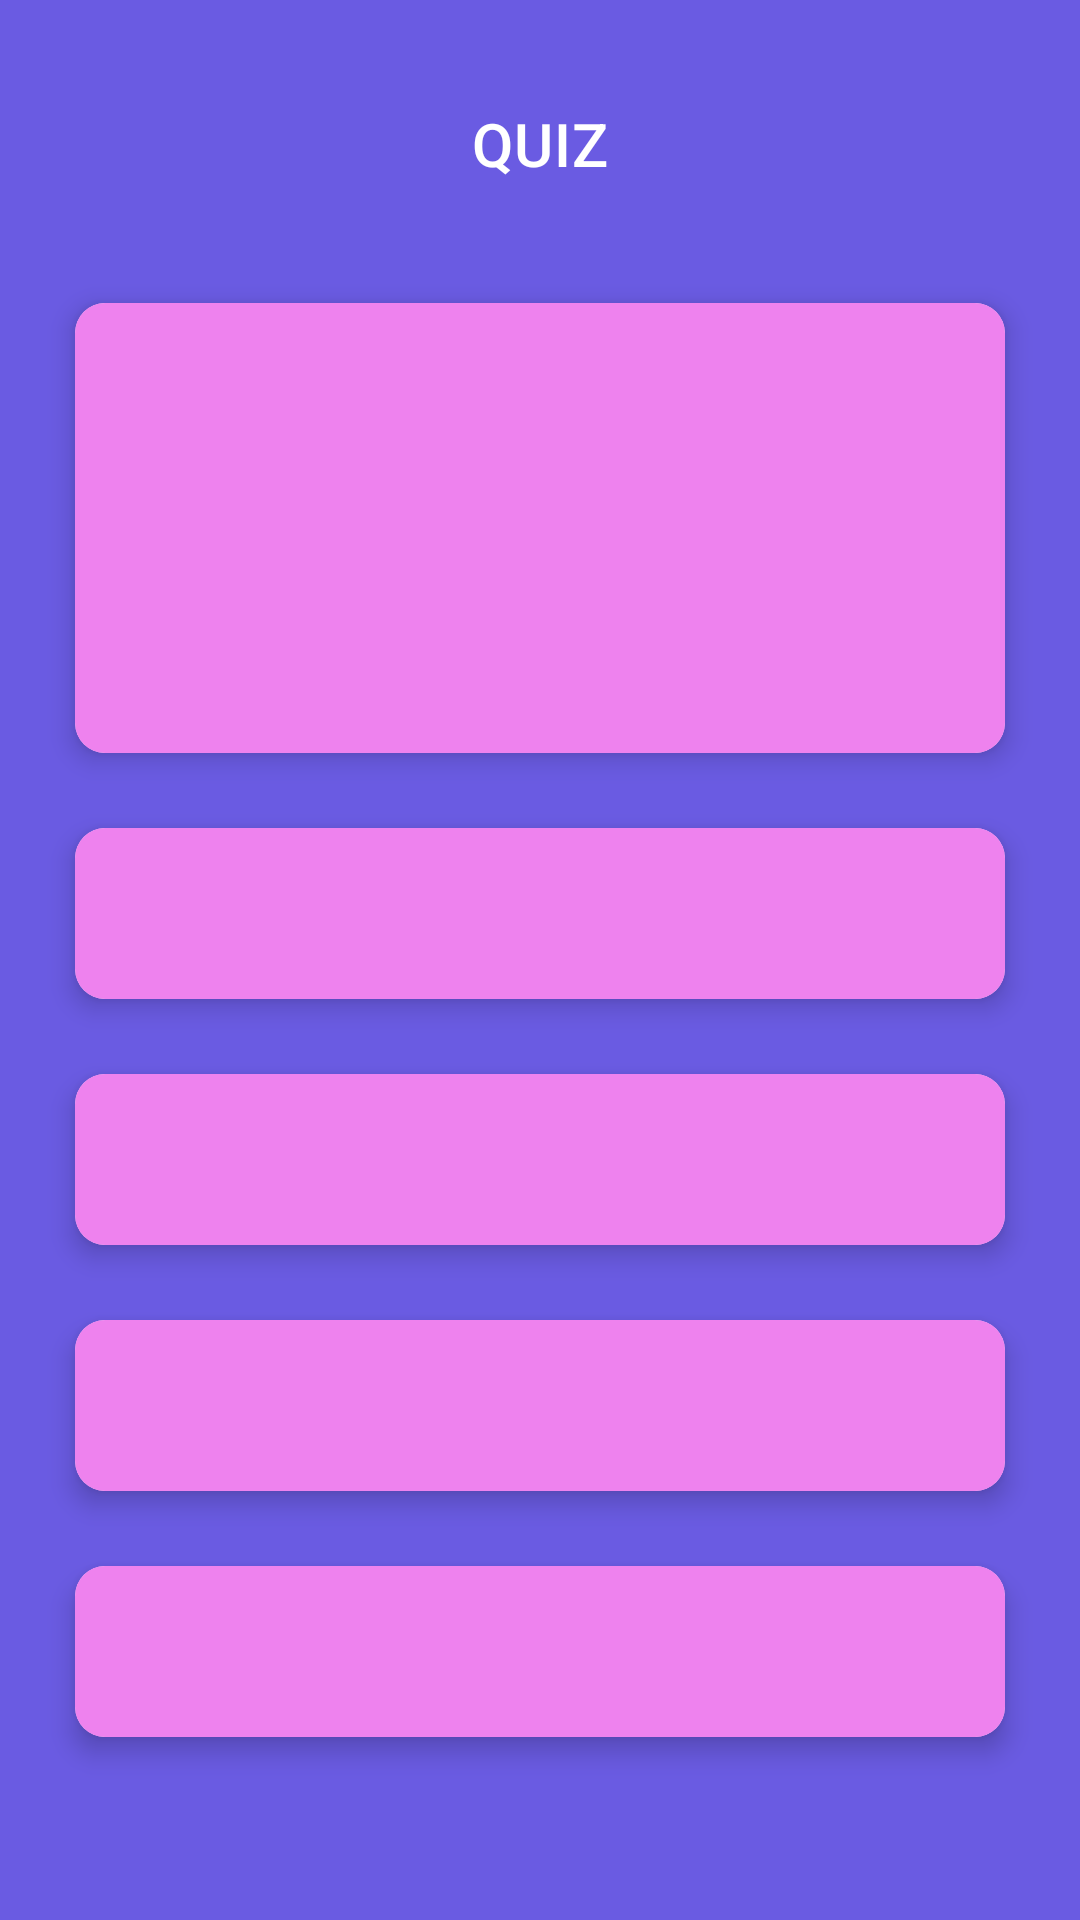

Reconstruct the res/layout file that produces this screen, plus the resources it refers to.
<!-- AndroidManifest.xml: application theme Theme.MaterialComponents.Light.NoActionBar -->
<!-- res/layout/activity_quiz.xml -->
<?xml version="1.0" encoding="utf-8"?>
<LinearLayout xmlns:android="http://schemas.android.com/apk/res/android"
    xmlns:app="http://schemas.android.com/apk/res-auto"
    xmlns:tools="http://schemas.android.com/tools"
    android:id="@+id/main"
    android:layout_width="match_parent"
    android:layout_height="match_parent"
    android:orientation="vertical"
    tools:context=".MommyQuiz"
    android:background="@color/backg">

    <com.google.android.material.appbar.AppBarLayout
        android:layout_marginTop="20dp"
        android:layout_marginBottom="20dp"
        android:id="@+id/appbar"
        android:layout_width="match_parent"
        android:layout_height="?attr/actionBarSize"
        android:gravity="center"
        android:background="@color/background"
        android:elevation="0dp"
        android:layout_gravity="center">

        <com.google.android.material.appbar.MaterialToolbar
            app:titleCentered="true"
            app:title="QUIZ"
            app:titleTextColor="@color/white"
            android:layout_width="match_parent"
            android:layout_height="match_parent">
        </com.google.android.material.appbar.MaterialToolbar>
    </com.google.android.material.appbar.AppBarLayout>

    <com.google.android.material.card.MaterialCardView
        style="@style/TestCard"
        android:layout_width="match_parent"
        android:layout_height="wrap_content">
        <LinearLayout
            android:layout_gravity="center"
            android:orientation="horizontal"
            android:layout_width="match_parent"
            android:layout_height="150dp"
            android:background="@color/card_background">
            <TextView
                android:textSize="20sp"
                android:textColor="@color/black"
                android:padding="25dp"
                android:gravity="center"
                android:id="@+id/quizText"
                android:layout_width="match_parent"
                android:layout_height="match_parent"/>
        </LinearLayout>
    </com.google.android.material.card.MaterialCardView>

    <com.google.android.material.card.MaterialCardView
        style="@style/TestCard"
        android:layout_width="match_parent"
        android:layout_height="wrap_content"
        android:layout_marginTop="20dp">
        <LinearLayout
            android:layout_gravity="center"
            android:layout_width="match_parent"
            android:layout_height="wrap_content"
            android:background="@color/card_background">
            <TextView
                android:textSize="20sp"
                android:textColor="@color/black"
                android:padding="15dp"
                android:gravity="center"
                android:id="@+id/aanswer"
                android:layout_width="match_parent"
                android:layout_height="match_parent"/>
        </LinearLayout>
    </com.google.android.material.card.MaterialCardView>

    <com.google.android.material.card.MaterialCardView
        style="@style/TestCard"
        android:layout_marginTop="20dp"
        android:layout_width="match_parent"
        android:layout_height="wrap_content">
        <LinearLayout
            android:layout_gravity="center"
            android:layout_width="match_parent"
            android:layout_height="wrap_content"
            android:background="@color/card_background">
            <TextView
                android:textSize="20sp"
                android:textColor="@color/black"
                android:padding="15dp"
                android:gravity="center"
                android:id="@+id/banswer"
                android:layout_width="match_parent"
                android:layout_height="match_parent"/>
        </LinearLayout>
    </com.google.android.material.card.MaterialCardView>


    <com.google.android.material.card.MaterialCardView
        style="@style/TestCard"
        android:layout_marginTop="20dp"
        android:layout_width="match_parent"
        android:layout_height="wrap_content">
        <LinearLayout
            android:layout_gravity="center"
            android:layout_width="match_parent"
            android:layout_height="wrap_content"
            android:background="@color/card_background">
            <TextView
                android:textSize="20sp"
                android:textColor="@color/black"
                android:padding="15dp"
                android:gravity="center"
                android:id="@+id/canswer"
                android:layout_width="match_parent"
                android:layout_height="match_parent"/>
        </LinearLayout>
    </com.google.android.material.card.MaterialCardView>


    <com.google.android.material.card.MaterialCardView
        style="@style/TestCard"
        android:layout_marginTop="20dp"
        android:layout_width="match_parent"
        android:layout_height="wrap_content">
        <LinearLayout
            android:layout_gravity="center"
            android:layout_width="match_parent"
            android:layout_height="wrap_content"
            android:background="@color/card_background">
            <TextView
                android:textSize="20sp"
                android:textColor="@color/black"
                android:padding="15dp"
                android:gravity="center"
                android:id="@+id/danswer"
                android:layout_width="match_parent"
                android:layout_height="match_parent"/>
        </LinearLayout>
    </com.google.android.material.card.MaterialCardView>

</LinearLayout>
<!-- resources referenced by this layout -->
<resources>
  <color name="backg">#6a5be2</color>
  <color name="background">#6a5be2</color>
  <color name="black">#FF000000</color>
  <color name="card_background">#EE82EE</color>
  <color name="white">#FFFFFFFF</color>
  <style name="TestCard">
          <item name="cardCornerRadius">10dp</item>
          <item name="cardElevation">5dp</item>
          <item name="android:layout_marginLeft">25dp</item>
          <item name="android:layout_marginRight">25dp</item>
          <item name="android:layout_marginTop">5dp</item>
          <item name="android:layout_marginBottom">5dp</item>
          <item name="strokeWidth">0dp</item>
      </style>
</resources>
